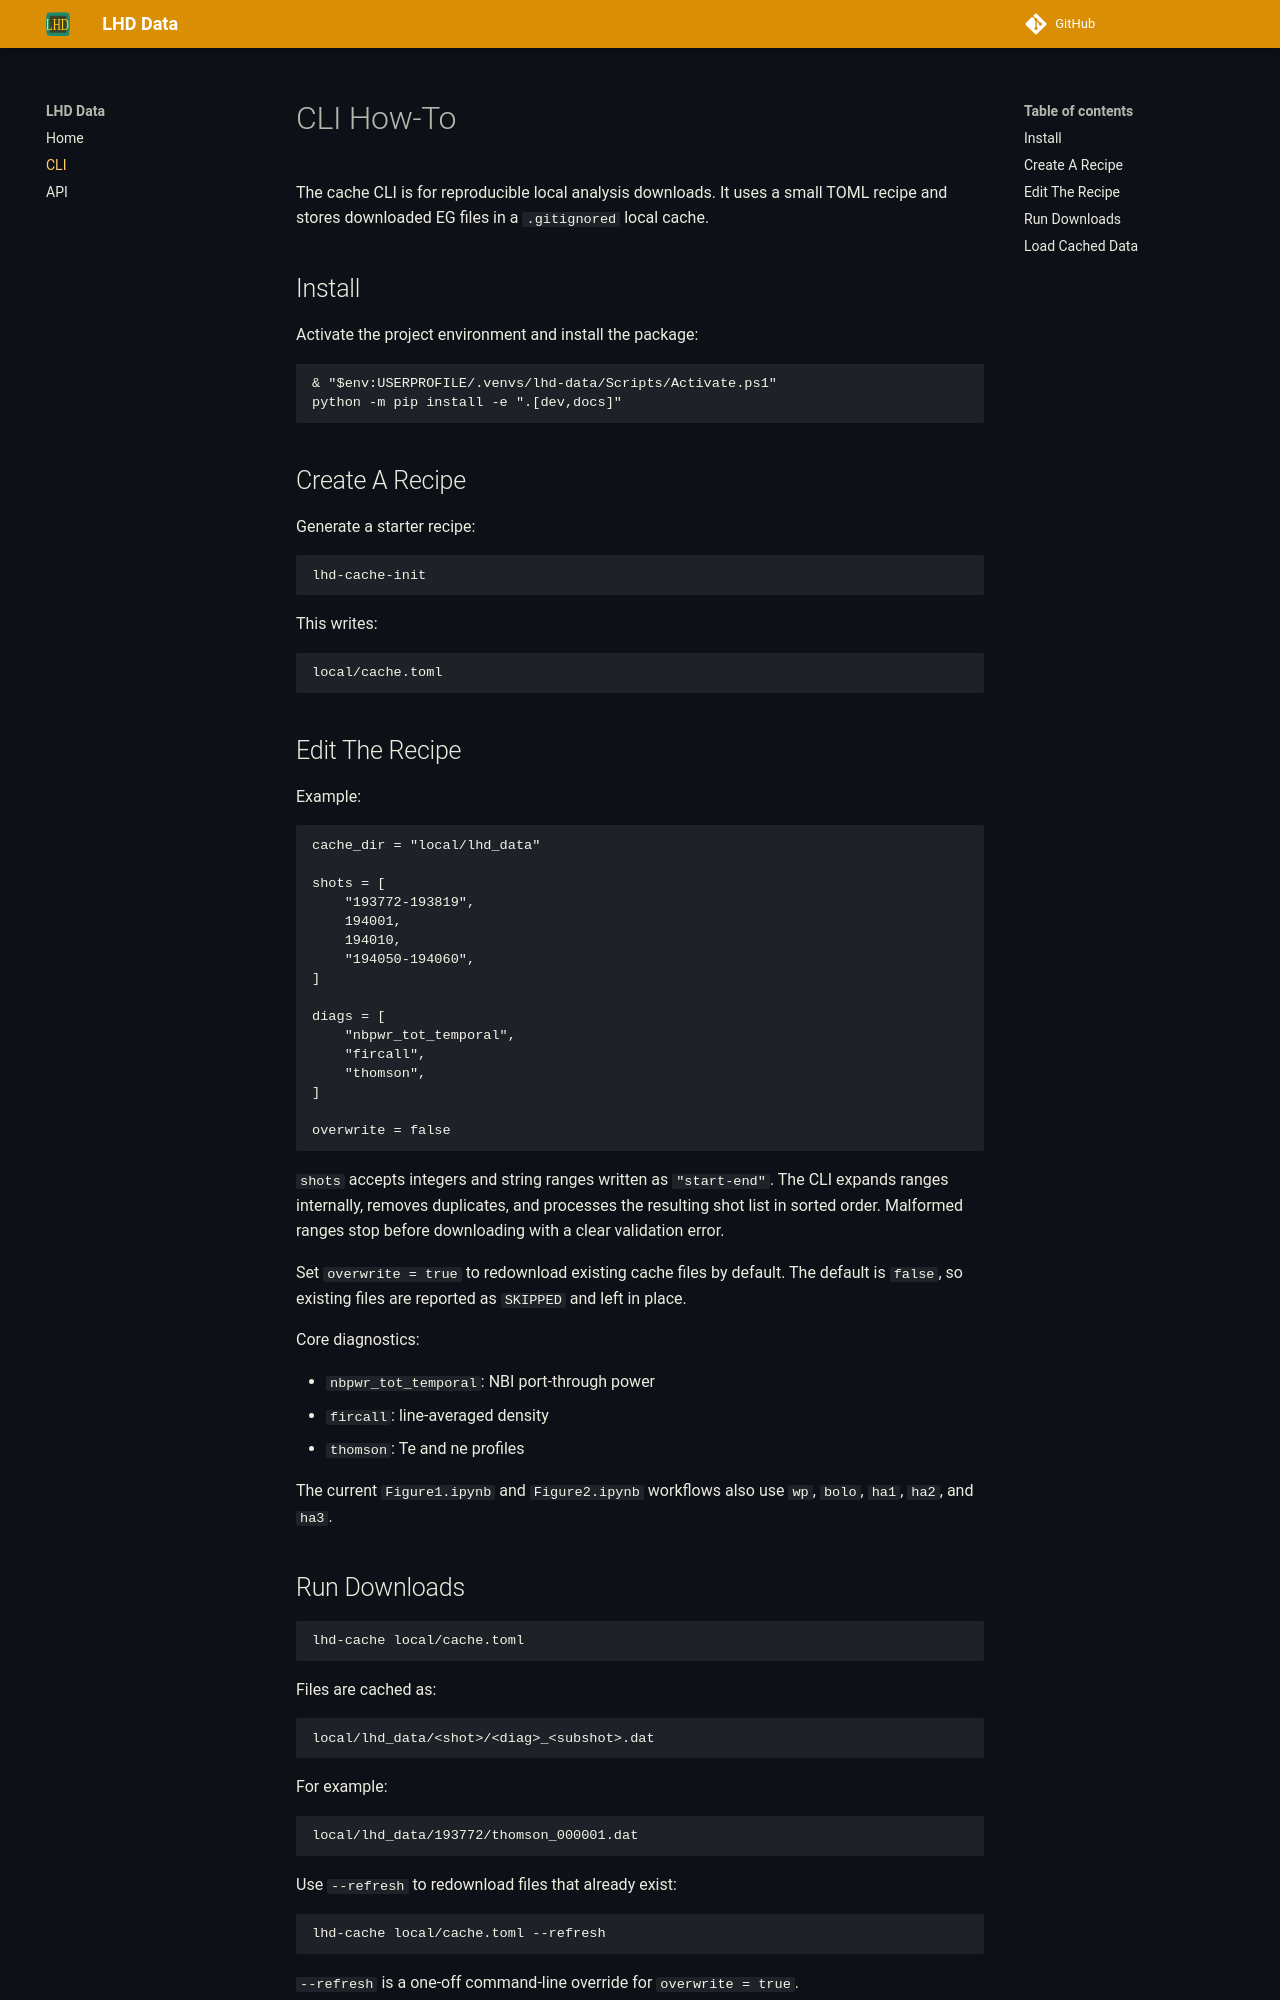

repository: queezz/lhd-data · page: cli/index.html · generator: mkdocs

# CLI How-To

The cache CLI is for reproducible local analysis downloads. It uses a small
TOML recipe and stores downloaded EG files in a `.gitignored` local cache.

## Install

Activate the project environment and install the package:

```powershell
& "$env:USERPROFILE/.venvs/lhd-data/Scripts/Activate.ps1"
python -m pip install -e ".[dev,docs]"
```

## Create A Recipe

Generate a starter recipe:

```powershell
lhd-cache-init
```

This writes:

```text
local/cache.toml
```

## Edit The Recipe

Example:

```toml
cache_dir = "local/lhd_data"

shots = [
    "193772-193819",
    194001,
    194010,
    "194050-194060",
]

diags = [
    "nbpwr_tot_temporal",
    "fircall",
    "thomson",
]

overwrite = false
```

`shots` accepts integers and string ranges written as `"start-end"`. The CLI
expands ranges internally, removes duplicates, and processes the resulting shot
list in sorted order. Malformed ranges stop before downloading with a clear
validation error.

Set `overwrite = true` to redownload existing cache files by default. The
default is `false`, so existing files are reported as `SKIPPED` and left in
place.

Core diagnostics:

- `nbpwr_tot_temporal`: NBI port-through power
- `fircall`: line-averaged density
- `thomson`: Te and ne profiles

The current `Figure1.ipynb` and `Figure2.ipynb` workflows also use `wp`,
`bolo`, `ha1`, `ha2`, and `ha3`.
